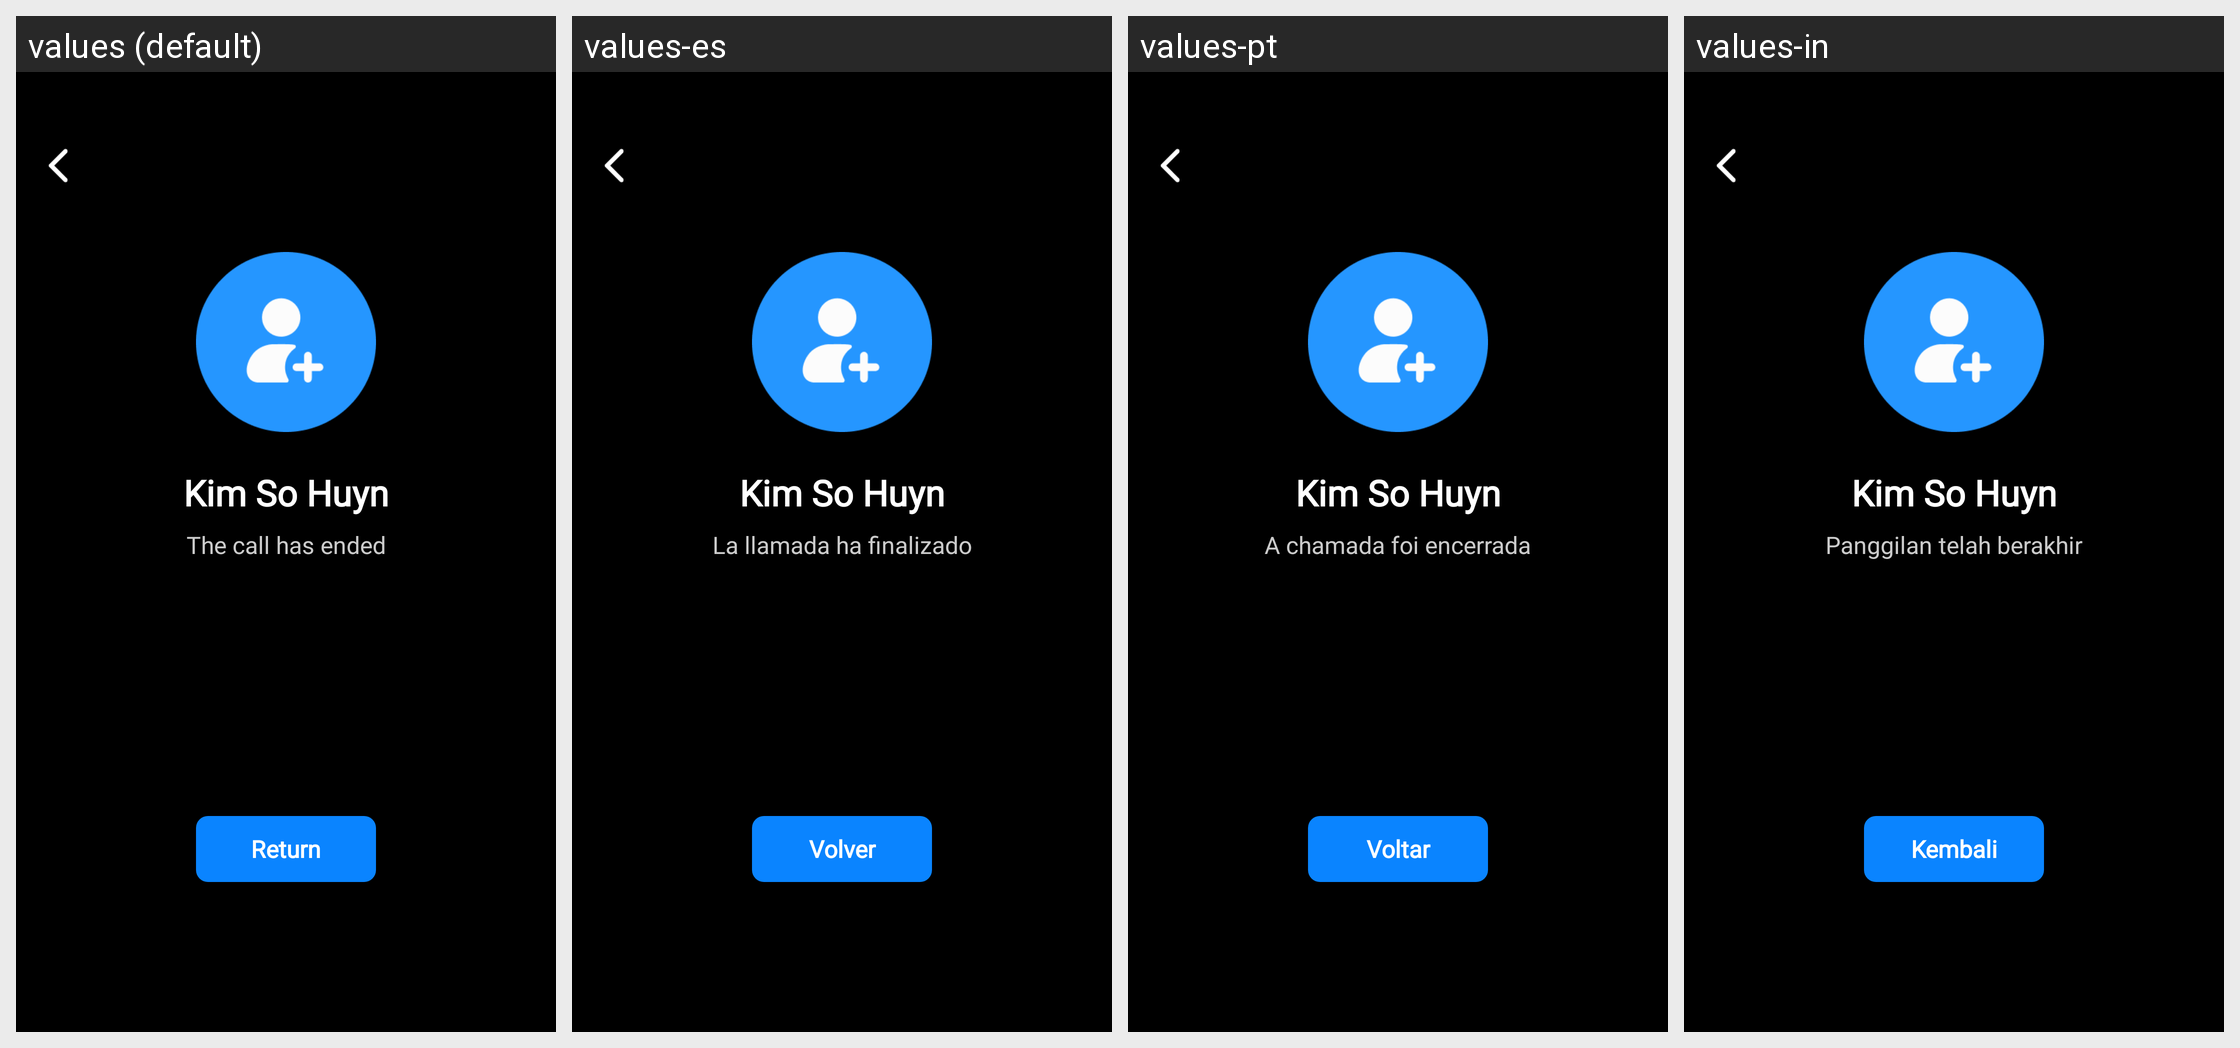

For this localized Android screen grid, give each drawn string resource with its value in every locale shown.
Android screen res/layout/activity_end_call.xml rendered under 4 locales, left to right: values (default), values-es, values-pt, values-in. Device: Nexus 5 (rendered at 1080×1920; each locale shown at half size, 540×960, under a caption strip naming it); theme Theme.ST069_FakeCallPhonePrank.
Other locales in the repository, not shown: values-de, values-fr, values-hi.
Strings drawn on this screen, with the default value and each locale's value (text and hints the layout hard-codes, and strings that could not be matched under every locale, appear in the picture but are not listed):

the_call_has_ended
  values: The call has ended
  values-es: La llamada ha finalizado
  values-pt: A chamada foi encerrada
  values-in: Panggilan telah berakhir

return_
  values: Return
  values-es: Volver
  values-pt: Voltar
  values-in: Kembali
